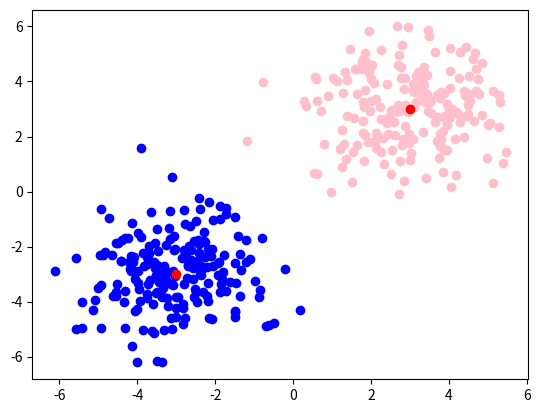

Generate this figure with matplotlib: (Note: this script raises an exception after producing the figure.)
import numpy as np
import pandas as pd
import matplotlib.pyplot as plt
import random
import csv

centre1=np.array([3,3])
centre2=np.array([-3,-3])
sigma1=np.array([[1.5,0],[0,1.5]])
sigma2=np.array([[1.5,0],[0,1.5]])
taille1=200
taille2=200
cluster1=np.random.multivariate_normal(centre1,sigma1,taille1)
cluster2=np.random.multivariate_normal(centre2,sigma2,taille2)

plt.scatter([point[0] for point in cluster1], [point[1] for point in cluster1], color="pink")
plt.scatter([point[0] for point in cluster2], [point[1] for point in cluster2], color="blue")
plt.scatter(centre1[0], centre1[1], color="red")
plt.scatter(centre2[0], centre2[1], color="red")



#print(cluster1)
#print(cluster2)

DEBUG = False

class Perceptron:
	def __init__(self, data, e):
		self.weigth_lenth = len(data[0])
		self.epsilon = e
		self.weigth = []
		self.weigth_init()
		self.data = data

	def weigth_init(self):
		for i in range(0, self.weigth_lenth):
			self.weigth.append(random.randint(0,1))
		return self.weigth

	def decision(self, x):
		s = self.weigth[self.weigth_lenth - 1]
		for i in range(0, self.weigth_lenth - 1):
			s += self.weigth[i] * x[i]
		return 1 if s >= 0 else 0

	def learn(self):
		for e in self.data:
			d = self.decision(e)
			er = e[self.weigth_lenth - 1] - d
			self.weigth[self.weigth_lenth - 1] += er * self.epsilon
			for i in range(0, self.weigth_lenth - 1):
				self.weigth[i] += er * e[i] * self.epsilon
	
	def get_weigth(self):
		return self.weigth

	def get_weigth_lenth(self):
		return self.weigth_lenth


with open('diabetes.csv') as f:
	next(f)
	reader = csv.reader(f)
	data = []
	for line in reader:
		data.append([float(x) for x in line])
#print(data)

"""
# convert data to [x, y, label] and [ shuffle (just for testing) ]
data = []
for i in cluster1:
	data.append([i[0], i[1], 1])
for i in cluster2:
	data.append([i[0], i[1], 0])
random.shuffle(data)
"""
#print(data)

# init 
e = 0.1
p = Perceptron(data, e)

# n training iteration 
n = 10
for i in range(0,n):
	if DEBUG: print(p.get_weigth())
	p.learn()

# check all data's expected label and predicted label
error = 0
wl = p.get_weigth_lenth()
for d in data:
	predicted = p.decision(d)
	if predicted != d[wl-1]:
		error+=1
		print("Error prediction : Expected '{}' Predicted '{}' at '{}'".format(d[wl-1], predicted, data.index(d)))
	if DEBUG:
		print("excepted  : " + str(d[wl-1]))
		print("predicted : " + str(predicted))
		print("")
		
print("Test passed with {}% error rate.".format(100*error/len(data)))

#plt.show()
